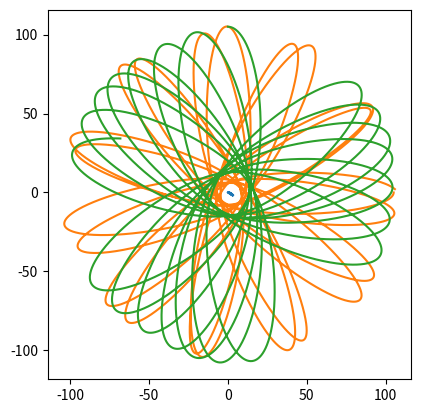

Write Python code to recreate this figure.


import matplotlib

from abc import ABC, abstractmethod
import numpy as np
from numpy import array as vec
import numpy.linalg
import matplotlib.pyplot as plt
import itertools

MODEL_G = 0.7  # гравитационная постоянная
COLLISION_DISTANCE = 5.0
COLLISION_COEFFICIENT = 50.0
MODEL_DELTA_T = 0.01
TIME_TO_MODEL = 100

# ABC это не алфавит, а AbstractBaseClass. Не даст создать экземпляр, пока не переопределишь все методы-заглушки
class Universe(ABC):
    """Невнятная вселенная, основа всех миров"""

    def __init__(self):
        self.bodies = []

    @abstractmethod
    def gravity_flow_dencity_per_1_1(self, dist):
        """
        Плотность потока гравитационного поля между двумя
        единичными массами на заданном расстоянии
        """
        ...

    def model_step(self):
        """Итерация решения задачи Коши. Конечно не присуща вселенной, но тут на своём месте"""
        for b1, b2 in itertools.product(self.bodies, self.bodies):
            if b1 != b2:
                b1.apply_force(b1.force_induced_by_other(b2))
        for b in self.bodies:
            b.advance()

    def add_body(self, body):
        self.bodies.append(body)


class MaterialPoint:
    """Материальная точка, движущаяся по двумерной плоскости"""
    
    def __init__(self, universe, mass, position, velocity):
        self.universe = universe
        self.mass = mass
        self.position = position
        self.velocity = velocity
        universe.add_body(self)

        self.ptrace = [self.position.copy()]
        self.vtrace = [self.velocity.copy()]
    
    def force_induced_by_other(self, other):
        """Сила, с которой другое тело действует на данное"""
        delta_p = other.position - self.position
        distance = numpy.linalg.norm(delta_p)  # Евклидова норма (по теореме Пифагора)
        force_direction = delta_p / distance
        force = force_direction * self.mass * other.mass *            self.universe.gravity_flow_dencity_per_1_1(distance)
                
        return force

    def advance(self):
        """Перемещаем тело, исходя из его скорости"""
        self.position += self.velocity * MODEL_DELTA_T
        self.ptrace.append(self.position.copy())
        self.vtrace.append(self.velocity.copy())

    def apply_force(self, force):
        """Изменяем скорость, исходя из силы, действующей на тело"""
        self.velocity += force * MODEL_DELTA_T / self.mass


class Universe2D(Universe):
    def __init__(self,
                 G,                  # гравитационная постоянная
                 k,                  # коэффициент при упругом соударении
                 collision_distance  # всё-таки это не точки
                 ):
        super().__init__()
        self.G = G
        self.k = k
        self.collision_distance = collision_distance

    def gravity_flow_dencity_per_1_1(self, dist):
        # будем считать, что отскакивают точки друг от друга резко,
        # но стараться не допускать этого

        if dist > self.collision_distance:
            # Ситуация с обычным потоком поля — просто притяжение
            return self.G / dist 
        else:
            # Отталкивание при соударении (притяжение убираем).
            # К гравитации не относится, т.к. имеет скорее электростатическую
            # природу, так что это sort of hack.
            # Никаких конкретных законов не реализует, просто нечто отрицательное =)
            return -self.k / dist

u = Universe2D(MODEL_G, COLLISION_COEFFICIENT, COLLISION_DISTANCE)
# u = Universe2D(MODEL_G, 20, 4)

bodies = [
    MaterialPoint(u, 5000., vec([  0.,   0.]), vec([ 0.,   0.])),
    MaterialPoint(u,     10., vec([105.,   0.]), vec([ 0., -10.])),
    MaterialPoint(u,     10., vec([  0., 105.]), vec([15.,   0.]))
]
    
steps = int(TIME_TO_MODEL / MODEL_DELTA_T)
for stepn in range(steps):
    u.model_step()


plt.gca().set_aspect('equal')

for b in bodies:
    # Вот так понятно
    # t = b.ptrace
    # xs = [p[0] for p in t]
    # ys = [p[1] for p in t]
    # plt.plot(xs, ys)
    # А так — лихо. Кто объяснит? =)
    plt.plot(*tuple(map(list, zip(*b.ptrace))))

plt.show();





